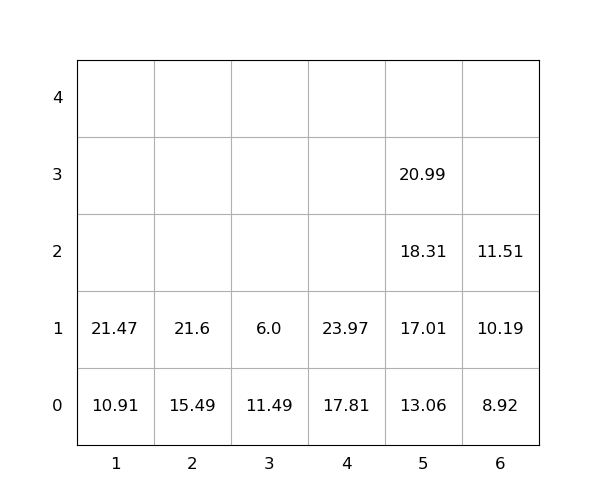

The data file committed next to this chart (first rows):
idx, loc_x, loc_y, loc_z, weight, seq, emerg, reloc, size(ft)
1, 2, 0, 0, 15.49, 1, 0, 0, 20
2, 2, 0, 1, 21.6, 2, 0, 0, 20
3, 4, 0, 0, 17.81, 3, 0, 0, 20
4, 5, 0, 0, 13.06, 4, 0, 0, 20
5, 5, 0, 1, 17.01, 5, 0, 0, 20
6, 5, 0, 2, 18.31, 6, 0, 0, 20
7, 5, 0, 3, 20.99, 7, 0, 0, 20
8, 4, 0, 1, 23.97, 8, 0, 0, 20
9, 3, 0, 0, 11.49, 9, 0, 1.0, 20
10, 6, 0, 0, 8.92, 10, 0, 0, 20
11, 1, 0, 0, 10.91, 11, 0, 0, 20
12, 6, 0, 1, 10.19, 12, 0, 0, 20
13, 6, 0, 2, 11.51, 13, 0, 0, 20
14, 3, 0, 1, 6.0, 14, 0, 1.0, 20
15, 1, 0, 1, 21.47, 15, 0, 0, 20
